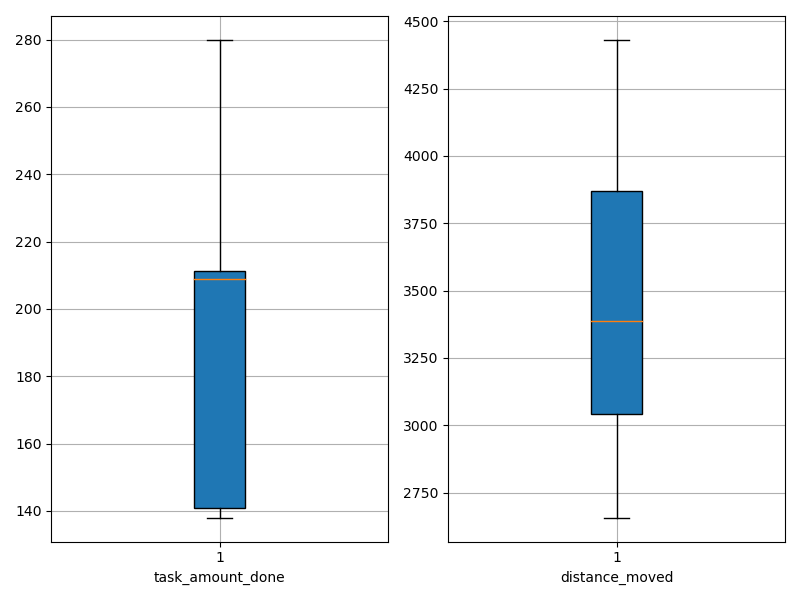

Values plotted in this chart, from the file beside it:
agent_id, task_amount_done, distance_moved
0, 211.0, 3846
1, 138.0, 2781
2, 210.0, 2657
3, 278.0, 3968
4, 138.0, 3059
5, 139.0, 3087
6, 209.0, 3607
7, 141.0, 2706
8, 213.0, 3933
9, 140.0, 2990
10, 209.0, 3768
11, 210.0, 4221
12, 208.0, 3419
13, 210.0, 3821
14, 209.0, 4176
15, 141.0, 3311
16, 280.0, 4432
17, 141.0, 3129
18, 213.0, 3357
19, 212.0, 2930
